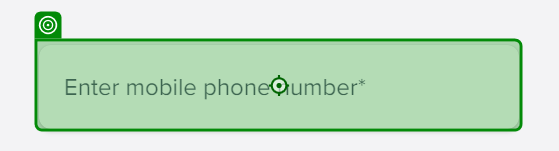
Task: Automation to gather data from Lyft
Workflow: Main

Step 1: type "4013786008" into the text box in window 'Become a Lyft Driver and start earning with Lyft' (msedge.exe)

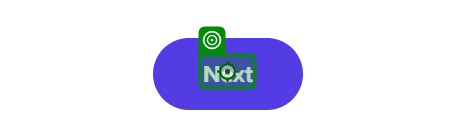
Step 2: click on the element 'Next' in window 'Log in' (msedge.exe)

Step 3: type [str_Verification] into the text box in window 'Verify phone number' (msedge.exe) (no picture)

Step 4: click on the element 'Driving History' in window 'Driver Dashboard - Lyft' (msedge.exe) (no picture)

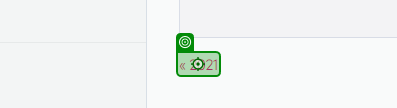
Step 5: click on the link '« 2021' in window 'Driving History - Lyft' (msedge.exe)
